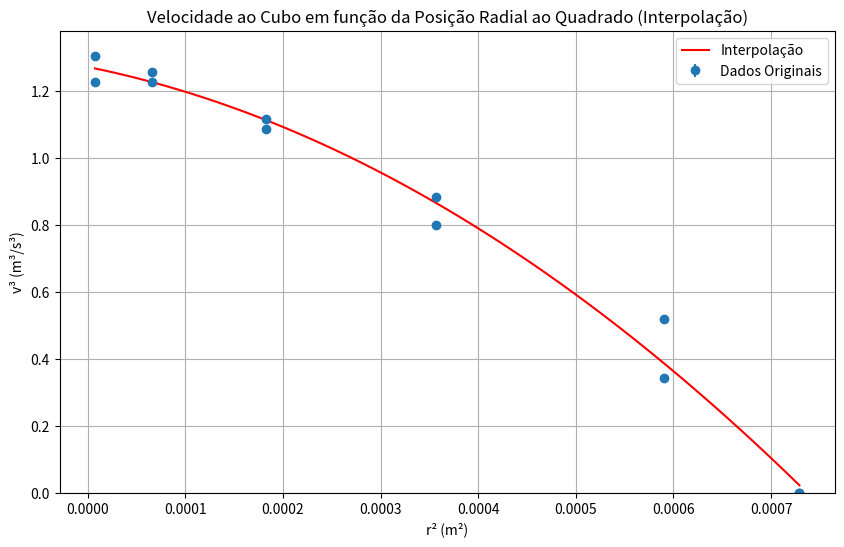

This chart was generated by the following Python code:
import numpy as np
import matplotlib.pyplot as plt

# Dados fornecidos
v_cubo = np.array([0, 0.342, 0.799, 1.087, 1.225, 1.225, 1.305, 1.257, 1.117, 0.882, 0.519, 0])
incertezas_v_cubo = np.array([0, 0.005, 0.007, 0.008, 0.008, 0.008, 0.008, 0.008, 0.008, 0.007, 0.006, 0])
r_quadrado = np.array([0.000729, 0.00059049, 0.00035721, 0.00018225, 0.00006561, 0.00000729, 0.00000729, 0.00006561, 0.00018225, 0.00035721, 0.00059049, 0.000729])

# Ajuste de interpolação polinomial de segundo grau
p_interp = np.polyfit(r_quadrado, v_cubo, 2)
f_interp = np.poly1d(p_interp)

# Valores para plotagem suave
r_quadrado_plot = np.linspace(min(r_quadrado), max(r_quadrado), 100)
v_cubo_plot_interp = f_interp(r_quadrado_plot)

plt.figure(figsize=(10, 6))

# Plotar os dados originais e a curva ajustada
plt.errorbar(r_quadrado, v_cubo, yerr=incertezas_v_cubo, fmt='o', label='Dados Originais')
plt.plot(r_quadrado_plot, v_cubo_plot_interp, label='Interpolação', color='red')
plt.ylim(bottom=0)
plt.xlabel('r² (m²)')
plt.ylabel('v³ (m³/s³)')
plt.title('Velocidade ao Cubo em função da Posição Radial ao Quadrado (Interpolação)')
plt.legend()
plt.grid(True)
plt.show()